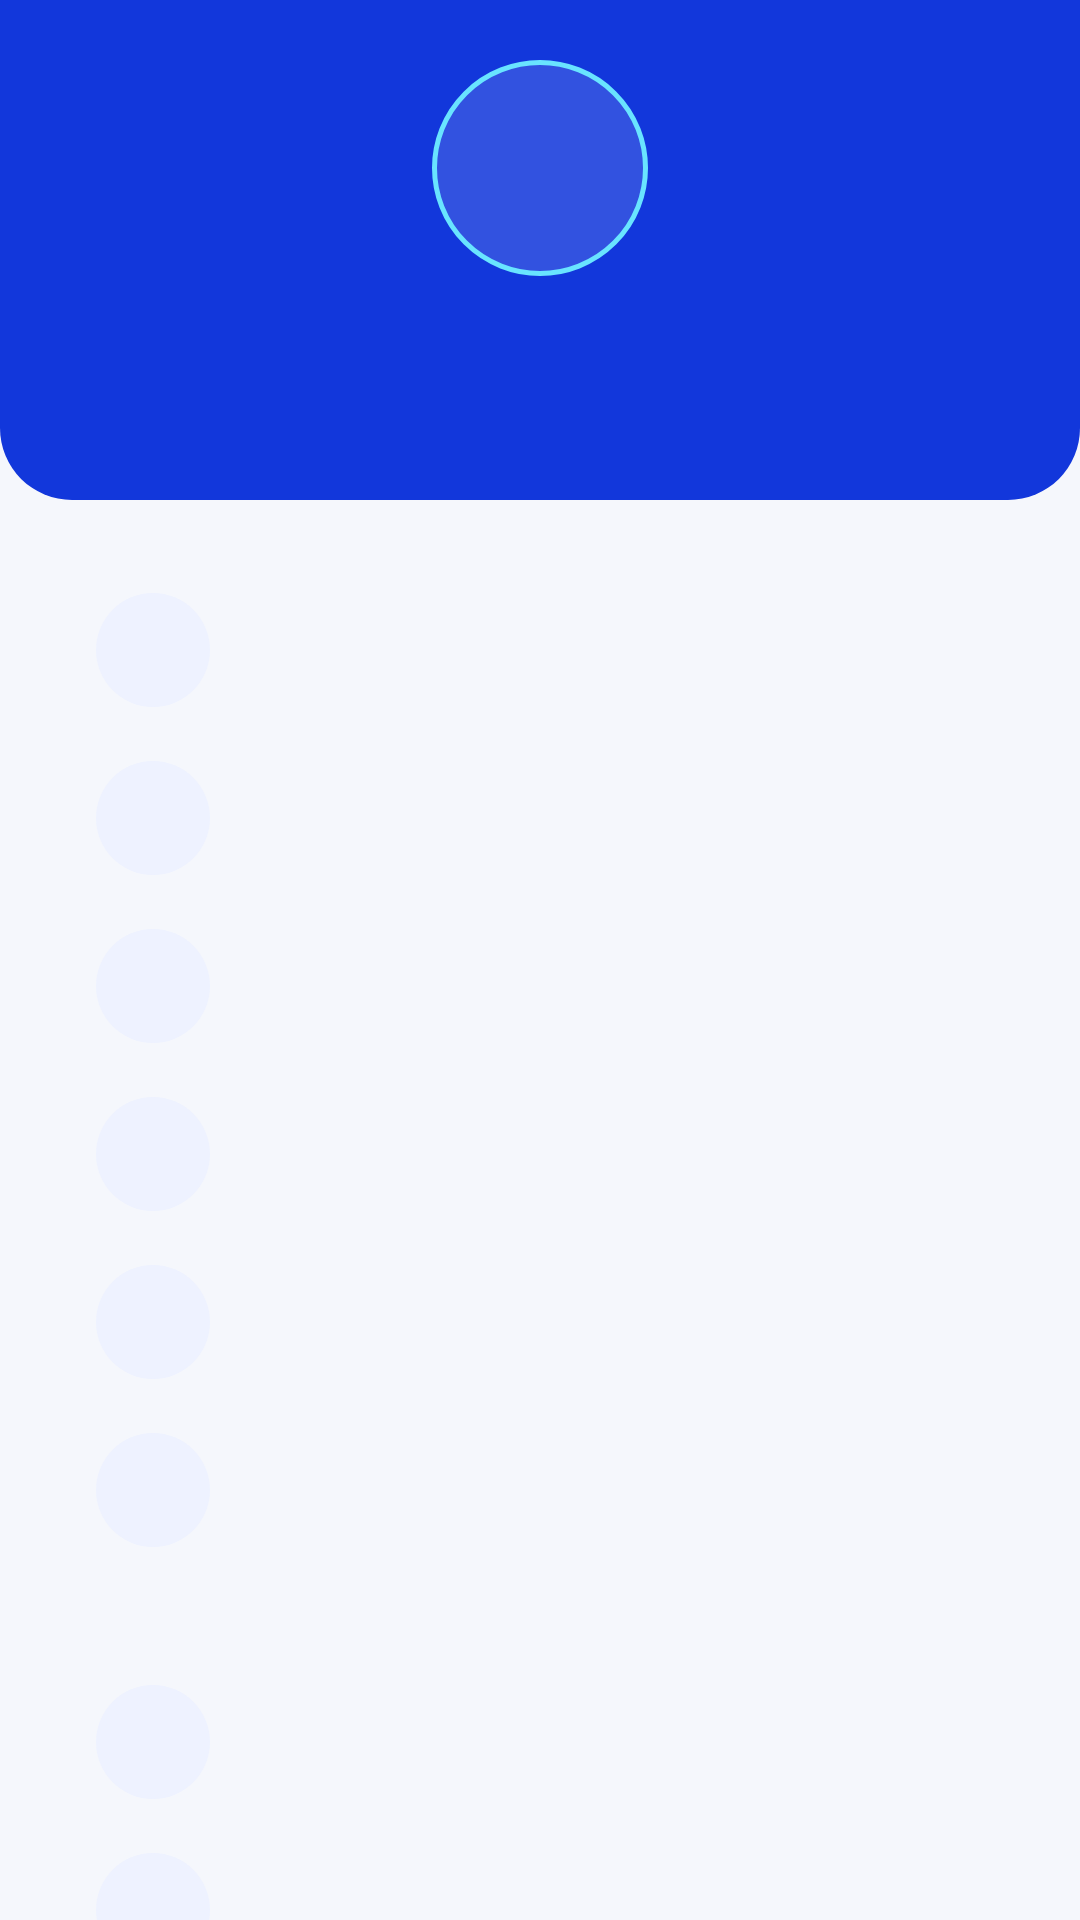

Here is an Android app screen rendered from its layout file. Give the layout XML and the strings, colors and styles it references.
<!-- AndroidManifest.xml: application theme Theme.Reach -->
<!-- res/layout/fragment_cuenta.xml -->
<?xml version="1.0" encoding="utf-8"?>
<androidx.core.widget.NestedScrollView xmlns:android="http://schemas.android.com/apk/res/android"
    xmlns:app="http://schemas.android.com/apk/res-auto"
    android:layout_width="match_parent"
    android:layout_height="match_parent"
    android:background="@color/fondo">

    <LinearLayout
        android:layout_width="match_parent"
        android:layout_height="wrap_content"
        android:orientation="vertical"
        android:paddingBottom="24dp">

        <LinearLayout
            android:id="@+id/headerCuenta"
            android:layout_width="match_parent"
            android:layout_height="wrap_content"
            android:background="@drawable/bg_header_azul"
            android:gravity="center_horizontal"
            android:orientation="vertical"
            android:paddingStart="16dp"
            android:paddingTop="20dp"
            android:paddingEnd="16dp"
            android:paddingBottom="24dp">

            <TextView
                android:id="@+id/tvCuentaAvatar"
                android:layout_width="72dp"
                android:layout_height="72dp"
                android:background="@drawable/bg_avatar"
                android:gravity="center"
                android:textColor="@color/white"
                android:textSize="24sp"
                android:textStyle="bold" />

            <TextView
                android:id="@+id/tvCuentaNombre"
                android:layout_width="wrap_content"
                android:layout_height="wrap_content"
                android:layout_marginTop="10dp"
                android:textColor="@color/white"
                android:textSize="18sp"
                android:textStyle="bold" />

            <TextView
                android:id="@+id/tvCuentaEmail"
                android:layout_width="wrap_content"
                android:layout_height="wrap_content"
                android:textColor="@color/lavanda"
                android:textSize="12sp" />

            <com.google.android.material.button.MaterialButton
                android:id="@+id/btnCuentaIniciar"
                style="@style/ReachBotonPrimario"
                android:layout_width="wrap_content"
                android:layout_height="wrap_content"
                android:layout_marginTop="12dp"
                android:paddingStart="28dp"
                android:paddingEnd="28dp"
                android:text="Iniciar sesión o registrarme"
                android:textColor="@color/azul"
                android:visibility="gone"
                app:backgroundTint="@color/white" />
        </LinearLayout>

        <LinearLayout
            android:id="@+id/cardMenuCuenta"
            android:layout_width="match_parent"
            android:layout_height="wrap_content"
            android:layout_margin="16dp"
            android:background="@drawable/bg_card"
            android:elevation="1dp"
            android:orientation="vertical"
            android:paddingTop="6dp"
            android:paddingBottom="6dp">

            <include android:id="@+id/filaNotificaciones" layout="@layout/view_fila_menu" />
            <include android:id="@+id/filaPedidos" layout="@layout/view_fila_menu" />
            <include android:id="@+id/filaDirecciones" layout="@layout/view_fila_menu" />
            <include android:id="@+id/filaPerfil" layout="@layout/view_fila_menu" />
            <include android:id="@+id/filaPassword" layout="@layout/view_fila_menu" />
            <include android:id="@+id/filaPanel" layout="@layout/view_fila_menu" />
        </LinearLayout>

        <LinearLayout
            android:layout_width="match_parent"
            android:layout_height="wrap_content"
            android:layout_marginStart="16dp"
            android:layout_marginEnd="16dp"
            android:background="@drawable/bg_card"
            android:elevation="1dp"
            android:orientation="vertical"
            android:paddingTop="6dp"
            android:paddingBottom="6dp">

            <include android:id="@+id/filaServidor" layout="@layout/view_fila_menu" />
            <include android:id="@+id/filaCerrarSesion" layout="@layout/view_fila_menu" />
        </LinearLayout>

        <TextView
            android:id="@+id/tvVersion"
            style="@style/ReachPequeno"
            android:layout_width="wrap_content"
            android:layout_height="wrap_content"
            android:layout_gravity="center_horizontal"
            android:layout_marginTop="16dp" />
    </LinearLayout>
</androidx.core.widget.NestedScrollView>
<!-- res/layout/view_fila_menu.xml (included above) -->
<?xml version="1.0" encoding="utf-8"?>
<LinearLayout xmlns:android="http://schemas.android.com/apk/res/android"
    xmlns:app="http://schemas.android.com/apk/res-auto"
    android:layout_width="match_parent"
    android:layout_height="wrap_content"
    android:background="?attr/selectableItemBackground"
    android:gravity="center_vertical"
    android:minHeight="56dp"
    android:orientation="horizontal"
    android:paddingStart="16dp"
    android:paddingTop="8dp"
    android:paddingEnd="12dp"
    android:paddingBottom="8dp">

    <FrameLayout
        android:id="@+id/flFilaIcono"
        android:layout_width="38dp"
        android:layout_height="38dp"
        android:background="@drawable/bg_circulo_azul">

        <ImageView
            android:id="@+id/ivFilaIcono"
            android:layout_width="20dp"
            android:layout_height="20dp"
            android:layout_gravity="center"
            android:importantForAccessibility="no"
            app:tint="@color/azul" />
    </FrameLayout>

    <LinearLayout
        android:layout_width="0dp"
        android:layout_height="wrap_content"
        android:layout_marginStart="14dp"
        android:layout_weight="1"
        android:orientation="vertical">

        <TextView
            android:id="@+id/tvFilaTitulo"
            android:layout_width="wrap_content"
            android:layout_height="wrap_content"
            android:textColor="@color/texto"
            android:textSize="14sp"
            android:textStyle="bold" />

        <TextView
            android:id="@+id/tvFilaSubtitulo"
            style="@style/ReachPequeno"
            android:layout_width="wrap_content"
            android:layout_height="wrap_content"
            android:visibility="gone" />
    </LinearLayout>

    <ImageView
        android:layout_width="20dp"
        android:layout_height="20dp"
        android:importantForAccessibility="no"
        android:src="@drawable/ic_chevron_right"
        app:tint="@color/gris" />
</LinearLayout>
<!-- resources referenced by this layout -->
<resources>
  <color name="azul">#1237DB</color>
  <color name="fondo">#F5F7FC</color>
  <color name="gris">#9CA3AF</color>
  <color name="lavanda">#A0B2FF</color>
  <color name="texto">#111827</color>
  <color name="white">#FFFFFFFF</color>
  <!-- drawable bg_avatar (drawable) -->
  <?xml version="1.0" encoding="utf-8"?>
  <shape xmlns:android="http://schemas.android.com/apk/res/android" android:shape="oval">
      <solid android:color="#22FFFFFF" />
      <stroke android:width="1.5dp" android:color="@color/cian" />
  </shape>
  <!-- drawable bg_circulo_azul (drawable) -->
  <?xml version="1.0" encoding="utf-8"?>
  <shape xmlns:android="http://schemas.android.com/apk/res/android" android:shape="oval">
      <solid android:color="@color/azul_claro" />
  </shape>
  <!-- drawable bg_header_azul (drawable) -->
  <?xml version="1.0" encoding="utf-8"?>
  <shape xmlns:android="http://schemas.android.com/apk/res/android">
      <solid android:color="@color/azul" />
      <corners android:bottomLeftRadius="24dp" android:bottomRightRadius="24dp" />
  </shape>
  <style name="ReachBotonPrimario" parent="Widget.Material3.Button">
          <item name="backgroundTint">@color/azul</item>
          <item name="android:textColor">@color/white</item>
          <item name="android:textSize">15sp</item>
          <item name="android:textStyle">bold</item>
          <item name="cornerRadius">14dp</item>
          <item name="android:minHeight">52dp</item>
          <item name="android:insetTop">0dp</item>
          <item name="android:insetBottom">0dp</item>
          <item name="android:textAllCaps">false</item>
      </style>
  <style name="ReachPequeno">
          <item name="android:textColor">@color/texto_ter</item>
          <item name="android:textSize">11sp</item>
      </style>
  <style name="Theme.Reach" parent="Base.Theme.Reach" />
  <color name="cian">#69E4FF</color>
  <color name="azul_claro">#EEF2FF</color>
  <color name="texto_ter">#6B7280</color>
  <style name="Base.Theme.Reach" parent="Theme.Material3.Light.NoActionBar">
          <item name="colorPrimary">@color/azul</item>
          <item name="colorOnPrimary">@color/white</item>
          <item name="colorPrimaryContainer">@color/azul_claro</item>
          <item name="colorOnPrimaryContainer">@color/azul</item>
          <item name="colorSecondary">@color/azul</item>
          <item name="colorSecondaryContainer">@color/azul_claro</item>
          <item name="colorOnSecondaryContainer">@color/azul</item>
          <item name="colorSurface">@color/white</item>
          <item name="colorOnSurface">@color/texto</item>
          <item name="colorError">@color/rojo</item>
          <item name="android:colorBackground">@color/fondo</item>
          <item name="android:windowBackground">@color/fondo</item>
          <item name="android:textColorPrimary">@color/texto</item>
          <item name="android:textColorSecondary">@color/texto_sec</item>
          <item name="materialAlertDialogTheme">@style/ReachDialogo</item>
          <item name="bottomSheetDialogTheme">@style/ReachSheet</item>
      </style>
  <color name="rojo">#EF4444</color>
  <color name="texto_sec">#4B5563</color>
  <style name="ReachDialogo" parent="ThemeOverlay.Material3.MaterialAlertDialog">
          <item name="colorPrimary">@color/azul</item>
          <item name="shapeAppearanceOverlay">@style/ReachDialogoForma</item>
      </style>
  <style name="ReachSheet" parent="ThemeOverlay.Material3.BottomSheetDialog">
          <item name="bottomSheetStyle">@style/ReachSheetModal</item>
      </style>
  <style name="ReachDialogoForma" parent="">
          <item name="cornerFamily">rounded</item>
          <item name="cornerSize">20dp</item>
      </style>
  <style name="ReachSheetModal" parent="Widget.Material3.BottomSheet.Modal">
          <item name="backgroundTint">@color/white</item>
      </style>
</resources>
